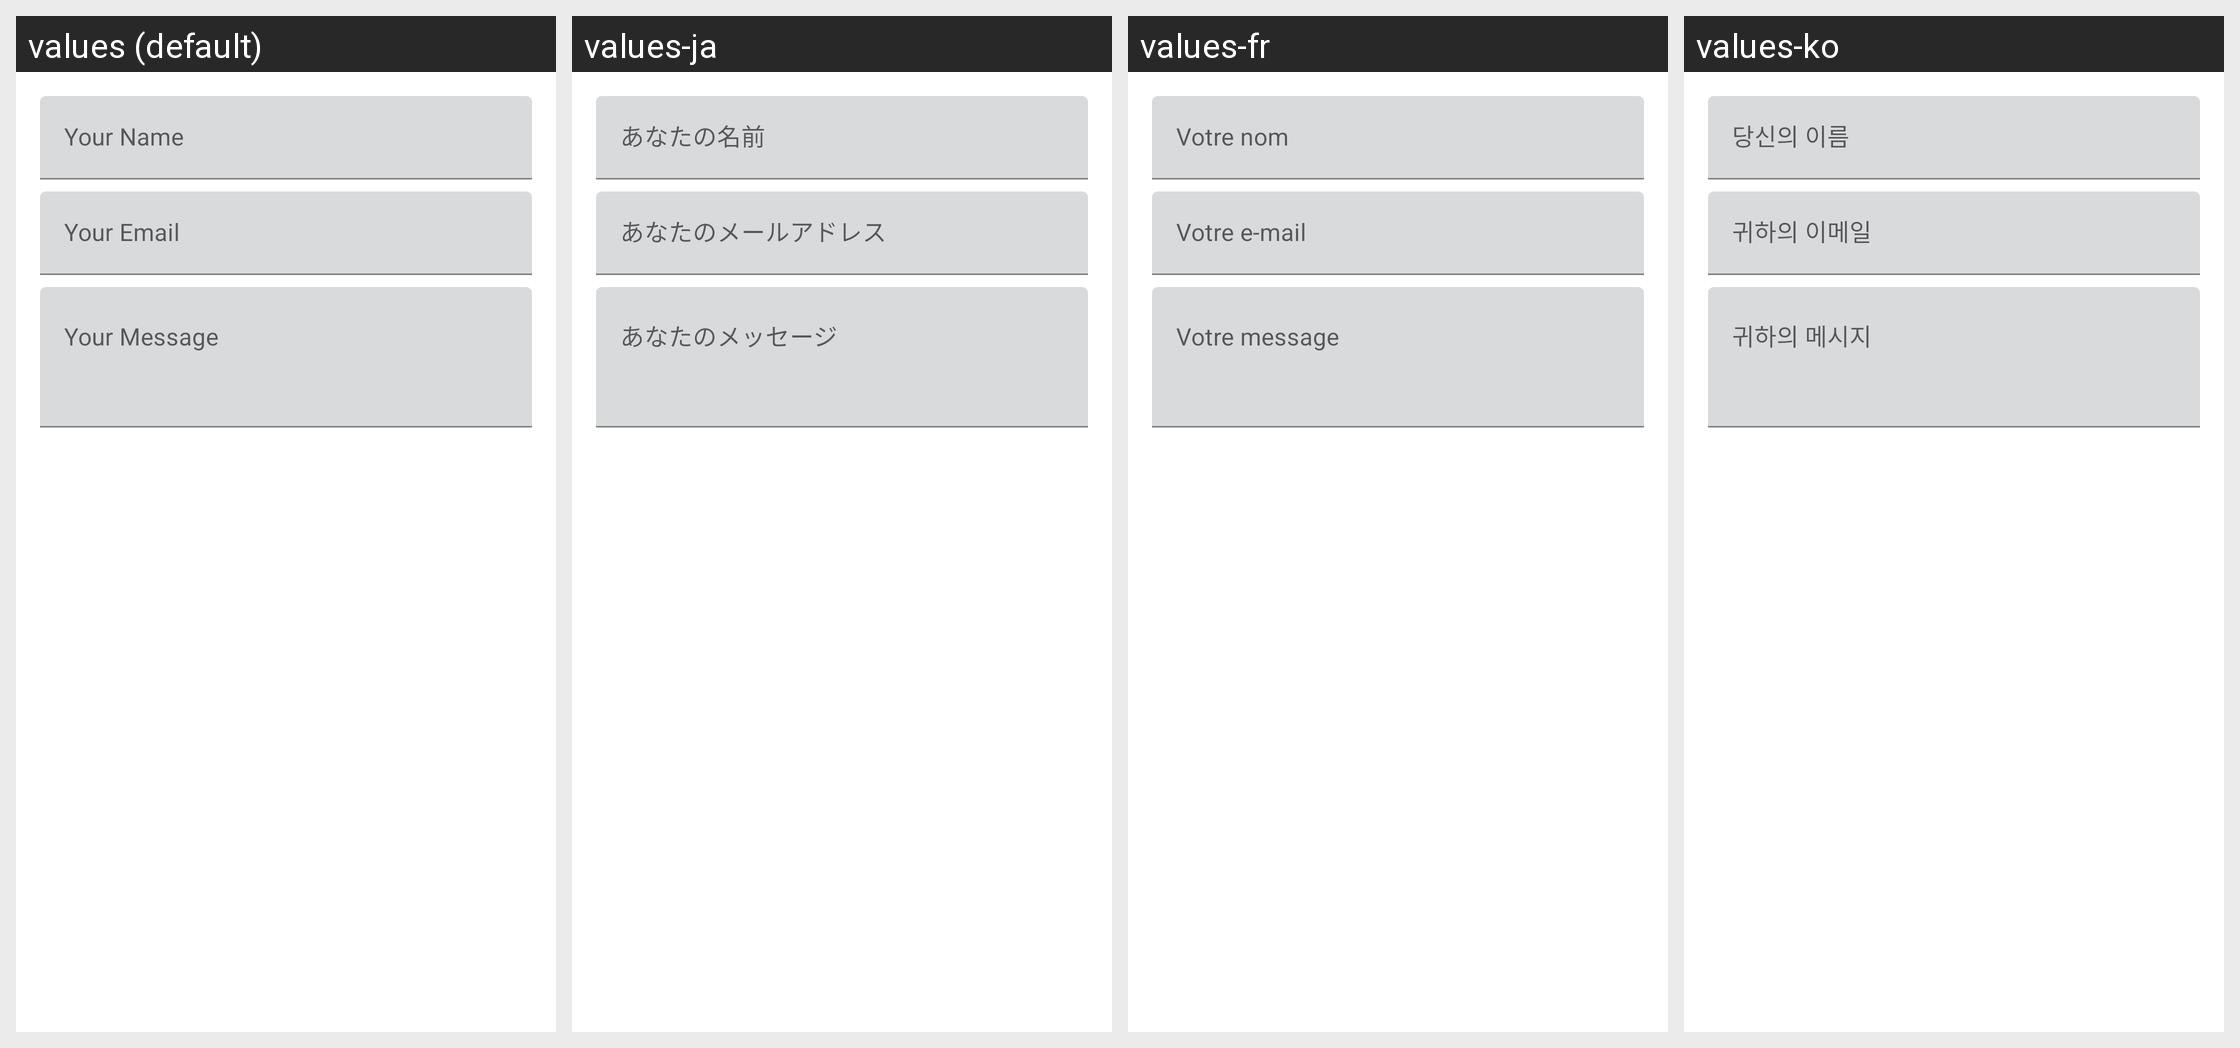

The Android screen above is rendered under several locales of the same app. Produce the string resources it draws, with the default and per-locale values.
Android screen res/layout/dialog_contact.xml rendered under 4 locales, left to right: values (default), values-ja, values-fr, values-ko. Device: Nexus 5 (rendered at 1080×1920; each locale shown at half size, 540×960, under a caption strip naming it); theme AppTheme.
Other locales in the repository, not shown: values-ar, values-de, values-es, values-fil, values-hi, values-in, values-it, values-pt, values-ru, values-th, values-tr, values-vi, values-zh.
Strings drawn on this screen, with the default value and each locale's value (text and hints the layout hard-codes, and strings that could not be matched under every locale, appear in the picture but are not listed):

contact_name_hint
  values: Your Name
  values-ja: あなたの名前
  values-fr: Votre nom
  values-ko: 당신의 이름

contact_email_hint
  values: Your Email
  values-ja: あなたのメールアドレス
  values-fr: Votre e-mail
  values-ko: 귀하의 이메일

contact_message_hint
  values: Your Message
  values-ja: あなたのメッセージ
  values-fr: Votre message
  values-ko: 귀하의 메시지
